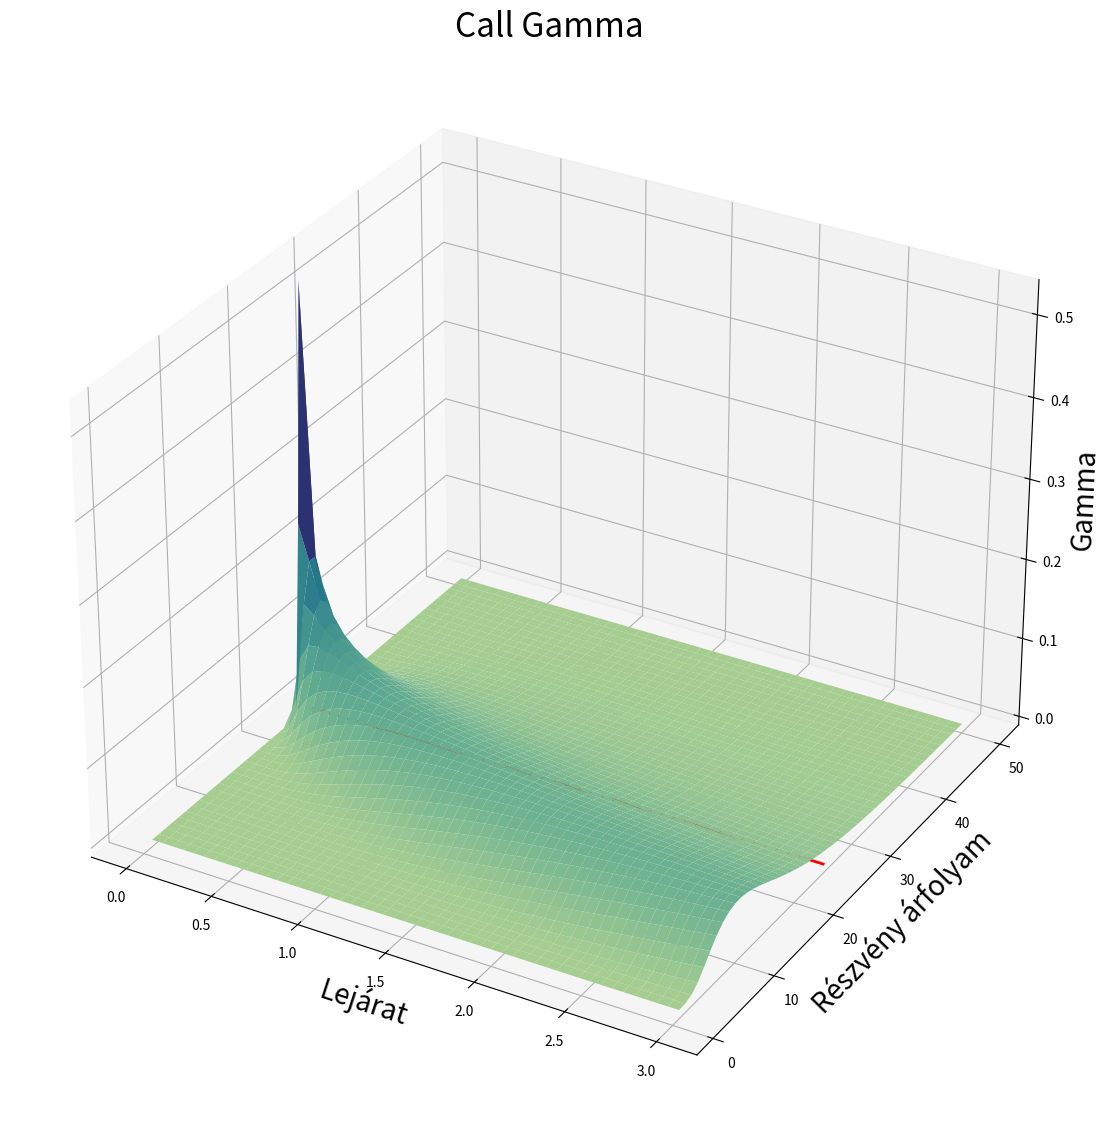

Reproduce this figure in Python.
import numpy as np
import matplotlib.pyplot as plt
import seaborn as sns
from scipy.stats import norm
from math import sqrt, exp
from mpl_toolkits.mplot3d import Axes3D

class BS:

    def __init__(self, call, stock, strike, maturity, interest, volatility, dividend):
        self.call = call
        self.stock = stock
        self.strike = strike
        self.maturity = maturity
        self.interest = interest
        self.volatility = volatility
        self.dividend = dividend
        self.d1 = (self.volatility * sqrt(self.maturity)) ** (-1) * (
        np.log(self.stock / self.strike) + (self.interest - self.dividend + self.volatility ** 2 / 2) * self.maturity)
        self.d2 = self.d1 - self.volatility * sqrt(self.maturity)

    def price(self):
        if self.call:
            return exp(-self.dividend * self.maturity) * norm.cdf(self.d1) * self.stock - norm.cdf(
                self.d2) * self.strike * exp(-self.interest * self.maturity)
        else:
            return norm.cdf(-self.d2) * self.strike * exp(-self.interest * self.maturity) - norm.cdf(
                -self.d1) * self.stock * exp(-self.dividend * self.maturity)

    def delta(self):
        if self.call:
            return norm.cdf(self.d1) * exp(-self.dividend * self.maturity)
        else:
            return (norm.cdf(self.d1) - 1) * exp(-self.dividend * self.maturity)

    def gamma(self):
        return exp(-self.dividend * self.maturity) * norm.pdf(self.d1) / (
        self.stock * self.volatility * sqrt(self.maturity))

S = np.linspace(1, 50, 50)
T = np.linspace(0.01, 3, 50)

# Calculate gamma for different stock price and time to maturity
g = np.array([])
for i in range(0, len(T)):
    g = np.append(g, BS(True, S, 25, T[i], 0.15, 0.3, 0.00).gamma(), axis=0)
g = g.reshape(len(S), len(T))

X, Y = np.meshgrid(S, T)

# Set Seaborn color palette
sns.set_palette("magma")

# Create a wider 3D plot with Seaborn
fig = plt.figure(figsize=(14,14)) # Increased width to 12 inches
ax = fig.add_subplot(111, projection='3d')
surf = ax.plot_surface(Y, X, g, rstride=1, cstride=1, cmap='crest', shade=0.5) # Increased shading to 0.5
ax.set_title('Call Gamma', size=24)
ax.set_xlabel('Lejárat', size=20)
ax.set_ylabel('Részvény árfolyam', size=20)
ax.set_zlabel('Gamma', size=20)

# Add a line for the strike price
ax.plot(T, [25]*len(T), g[:,-1], color='red', linewidth=2, label='Strike Price') 

plt.show()
